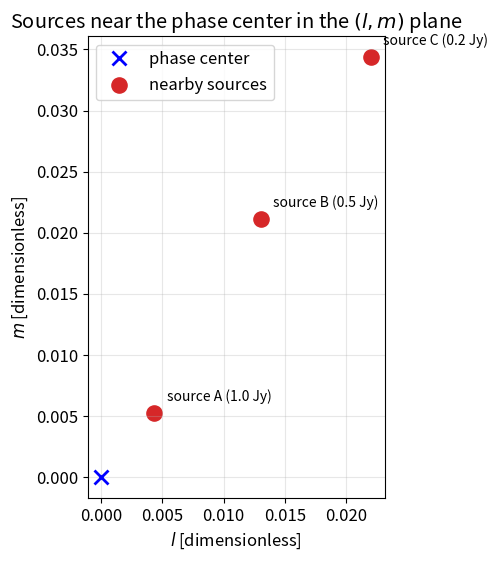
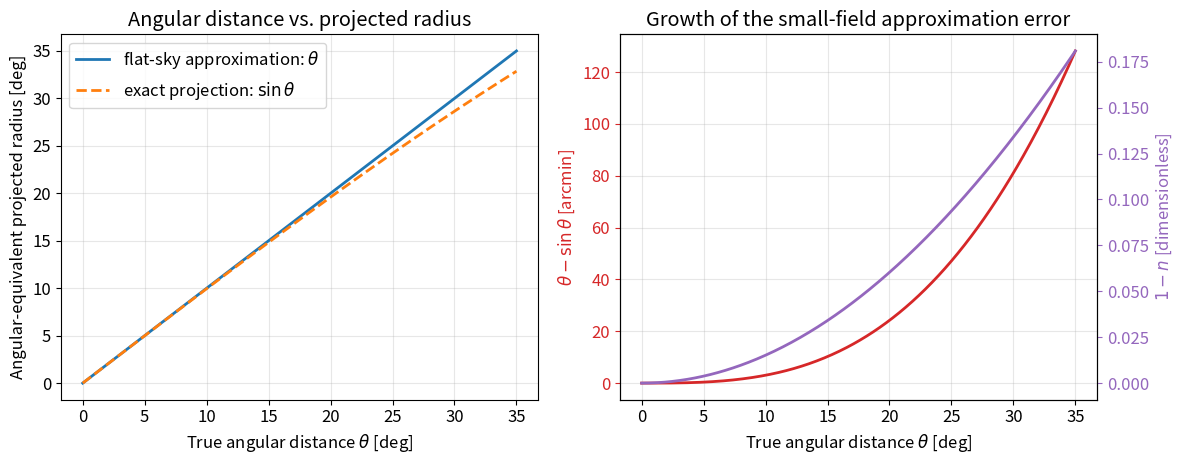

Source code (Python) for these figures, in order:
import numpy as np
import matplotlib.pyplot as plt
try:
    from IPython.display import HTML
except ImportError:
    def HTML(*args, **kwargs):
        return None
%matplotlib inline
HTML('../style/course.css')
plt.rcParams['figure.figsize'] = (10, 6)
plt.rcParams['font.size'] = 12


try:
    from IPython.display import HTML
except ImportError:
    def HTML(*args, **kwargs):
        return None
HTML('../style/code_toggle.html')


phase_center = ('phase center', (5, 30,  0.0), (+1, 60,  0,  0.0), np.nan)
nearby_sources = [
    ('source A', (5, 32,  0.4), (+1, 60, 17, 57.0), 1.0),
    ('source B', (5, 36, 12.8), (+1, 61, 12,  6.9), 0.5),
    ('source C', (5, 40, 45.5), (+1, 61, 56, 34.0), 0.2),
]

sources = [phase_center] + nearby_sources


def hms_to_rad(h, m, s):
    return np.deg2rad(15.0 * (h + m / 60.0 + s / 3600.0))


def dms_to_rad(sign, d, m, s):
    deg = sign * (abs(d) + m / 60.0 + s / 3600.0)
    return np.deg2rad(deg)


names = []
flux_jy = []
ra_rad = []
dec_rad = []
for name, ra_hms, dec_dms, flux in sources:
    names.append(name)
    flux_jy.append(flux)
    ra_rad.append(hms_to_rad(*ra_hms))
    dec_rad.append(dms_to_rad(*dec_dms))

flux_jy = np.array(flux_jy)
ra_rad = np.array(ra_rad)
dec_rad = np.array(dec_rad)

alpha0 = ra_rad[0]
delta0 = dec_rad[0]


delta_alpha = ra_rad - alpha0
l = np.cos(dec_rad) * np.sin(delta_alpha)
m = np.sin(dec_rad) * np.cos(delta0) - np.cos(dec_rad) * np.sin(delta0) * np.cos(delta_alpha)
n = np.sin(dec_rad) * np.sin(delta0) + np.cos(dec_rad) * np.cos(delta0) * np.cos(delta_alpha)

theta_exact_deg = np.rad2deg(np.arccos(np.clip(n, -1.0, 1.0)))
theta_small_deg = np.rad2deg(np.sqrt(l**2 + m**2))

for name, l_val, m_val, n_val, theta_e, theta_s in zip(names, l, m, n, theta_exact_deg, theta_small_deg):
    print(f'{name:12s}  l = {l_val:+.6f}  m = {m_val:+.6f}  n = {n_val:.6f}  exact theta = {theta_e:6.3f} deg  small-angle = {theta_s:6.3f} deg')


fig, ax = plt.subplots(figsize=(6, 6))
ax.plot(l[0], m[0], 'bx', ms=10, mew=2, label='phase center')
ax.scatter(l[1:], m[1:], s=120, color='tab:red', label='nearby sources')

for name, x, y, flux in zip(names[1:], l[1:], m[1:], flux_jy[1:]):
    ax.text(x + 0.001, y + 0.001, f'{name} ({flux:.1f} Jy)', fontsize=10)

ax.set_xlabel('$l$ [dimensionless]')
ax.set_ylabel('$m$ [dimensionless]')
ax.set_title('Sources near the phase center in the $(l,m)$ plane')
ax.grid(alpha=0.3)
ax.set_aspect('equal', adjustable='box')
ax.legend(loc='upper left')
plt.show()


theta_deg = np.linspace(0, 35, 400)
theta_rad = np.deg2rad(theta_deg)
projected_radius_deg = np.rad2deg(np.sin(theta_rad))
n_exact = np.cos(theta_rad)
flat_error_arcmin = 60.0 * (theta_deg - projected_radius_deg)

fig, axes = plt.subplots(1, 2, figsize=(12, 4.8))
axes[0].plot(theta_deg, theta_deg, lw=2, label=r'flat-sky approximation: $\theta$')
axes[0].plot(theta_deg, projected_radius_deg, lw=2, ls='--', label=r'exact projection: $\sin\theta$')
axes[0].set_xlabel(r'True angular distance $\theta$ [deg]')
axes[0].set_ylabel(r'Angular-equivalent projected radius [deg]')
axes[0].set_title('Angular distance vs. projected radius')
axes[0].grid(alpha=0.3)
axes[0].legend()

axes[1].plot(theta_deg, flat_error_arcmin, lw=2, color='tab:red')
axes[1].set_xlabel(r'True angular distance $\theta$ [deg]')
axes[1].set_ylabel(r'$\theta-\sin\theta$ [arcmin]', color='tab:red')
axes[1].tick_params(axis='y', colors='tab:red')
axes[1].set_title('Growth of the small-field approximation error')
axes[1].grid(alpha=0.3)

ax_n = axes[1].twinx()
ax_n.plot(theta_deg, 1 - n_exact, lw=2, color='tab:purple')
ax_n.set_ylabel(r'$1-n$ [dimensionless]', color='tab:purple')
ax_n.tick_params(axis='y', colors='tab:purple')

plt.tight_layout()
plt.show()
